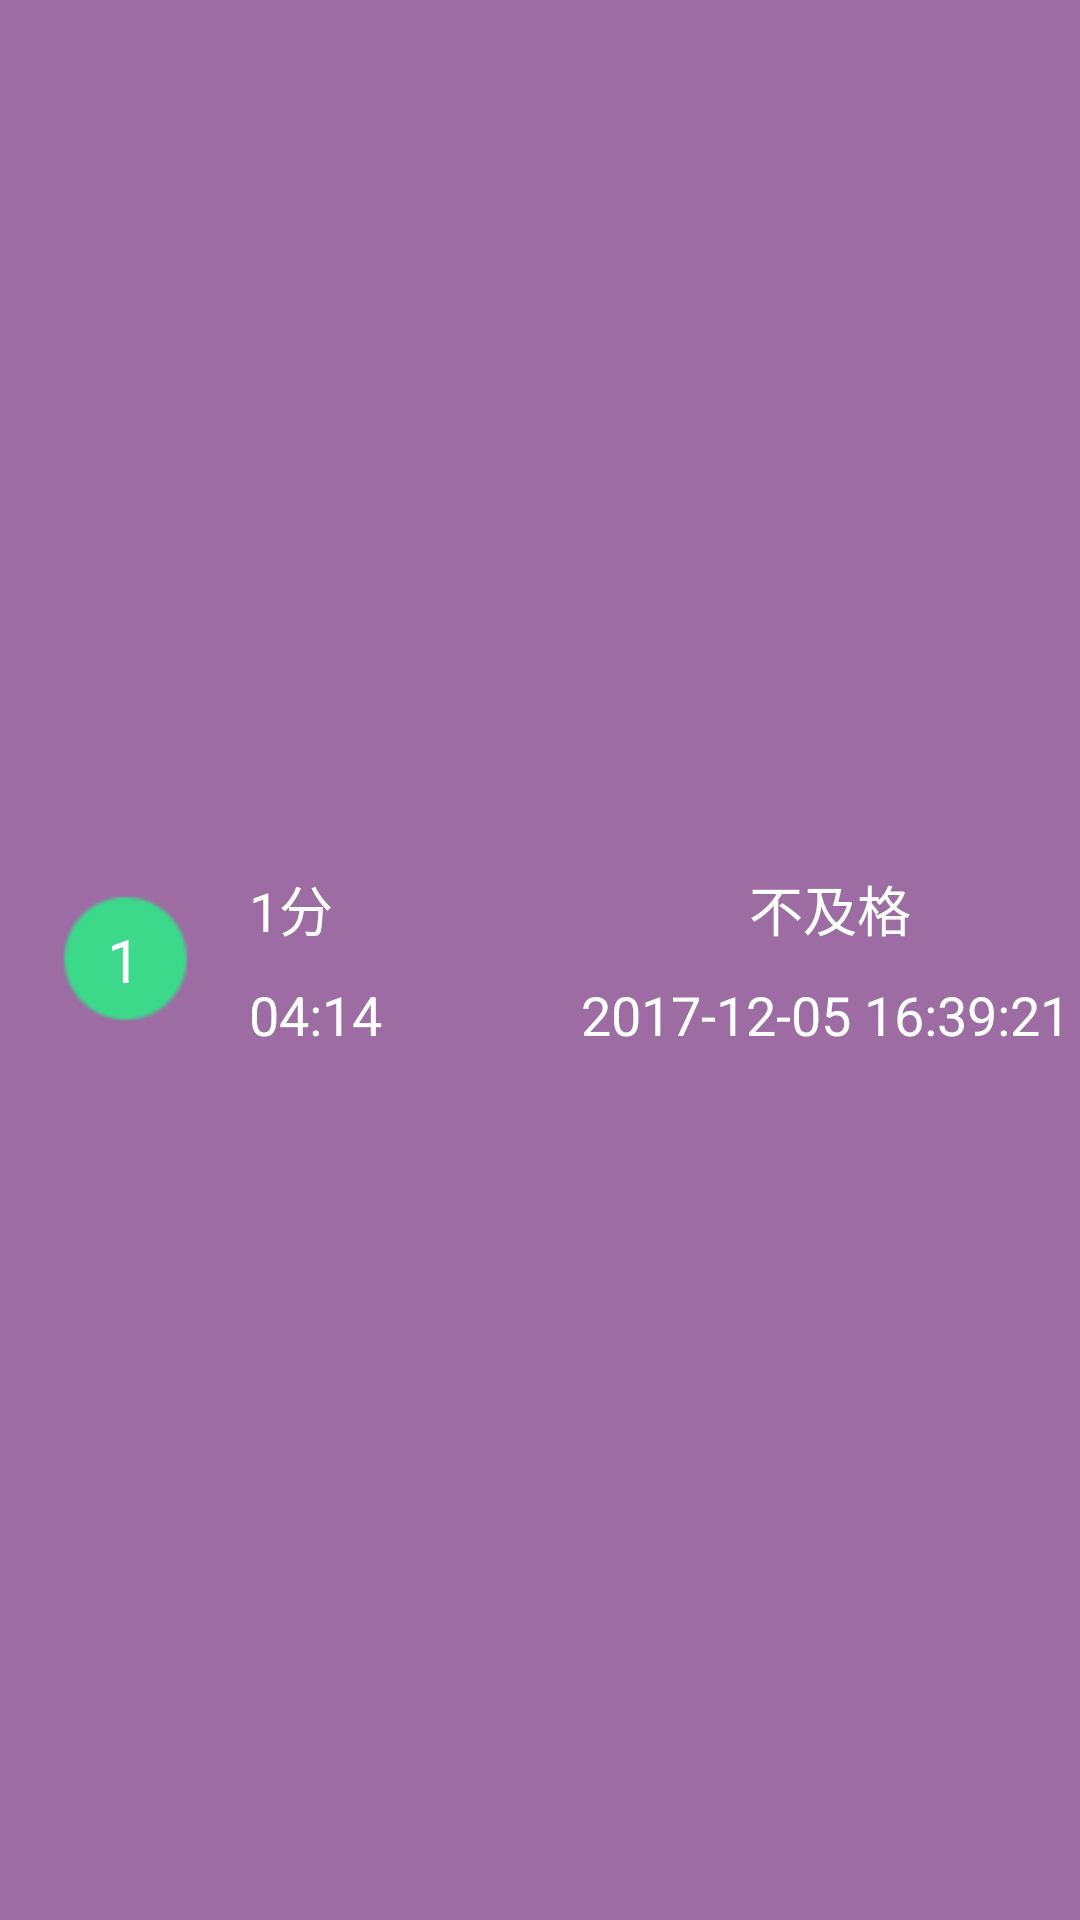

Write the Android layout XML for this screen, with the resource values it uses.
<!-- AndroidManifest.xml: application theme AppTheme -->
<!-- res/layout/his_item.xml -->
<?xml version="1.0" encoding="utf-8"?>
<LinearLayout xmlns:android="http://schemas.android.com/apk/res/android"
              android:layout_width="match_parent"
              android:layout_height="80dp"
              android:background="#9c6ca3"
              android:orientation="horizontal">


    <RelativeLayout
        android:layout_width="@dimen/dimension_0_dp"
        android:layout_height="match_parent"
        android:layout_weight="1.5"
        android:orientation="horizontal">


        <TextView
            android:id="@+id/tv_his_num"
            android:layout_width="@dimen/dimension_46_dp"
            android:layout_height="@dimen/dimension_46_dp"
            android:layout_centerInParent="true"
            android:background="@drawable/n0"
            android:gravity="center"
            android:text="1"
            android:textColor="@color/white"
            android:textSize="@dimen/dimension_20_dp"/>

    </RelativeLayout>

    <LinearLayout
        android:layout_width="@dimen/dimension_0_dp"
        android:layout_height="match_parent"
        android:layout_weight="2"
        android:gravity="center"
        android:orientation="vertical">

        <TextView
            android:id="@+id/tv_his_score"
            android:layout_width="match_parent"
            android:layout_height="wrap_content"
            android:gravity="start"
            android:text="1分"

            android:textColor="@color/white"
            android:textSize="@dimen/dimension_18_dp"/>

        <TextView
            android:id="@+id/tv_his_costtime"
            android:layout_width="match_parent"
            android:layout_height="wrap_content"
            android:layout_marginTop="@dimen/dimension_10_dp"
            android:gravity="start"
            android:text="04:14"
            android:textColor="@color/white"
            android:textSize="@dimen/dimension_18_dp"/>


    </LinearLayout>

    <LinearLayout
        android:layout_width="@dimen/dimension_0_dp"
        android:layout_height="match_parent"
        android:layout_weight="3"
        android:gravity="center"
        android:orientation="vertical">

        <TextView
            android:id="@+id/tv_his_type"
            android:layout_width="match_parent"
            android:layout_height="wrap_content"
            android:gravity="center"
            android:text="不及格"
            android:textColor="@color/white"
            android:textSize="@dimen/dimension_18_dp"/>

        <TextView
            android:id="@+id/tv_his_date"
            android:layout_width="match_parent"
            android:layout_height="wrap_content"
            android:layout_marginTop="@dimen/dimension_10_dp"
            android:gravity="start"
            android:text="2017-12-05 16:39:21"
            android:textColor="@color/white"
            android:textSize="@dimen/dimension_18_dp"/>

    </LinearLayout>

</LinearLayout>
<!-- resources referenced by this layout -->
<resources>
  <color name="white">#FFFFFF</color>
  <dimen name="dimension_0_dp">0dp</dimen>
  <dimen name="dimension_10_dp">10dp</dimen>
  <dimen name="dimension_18_dp">18dp</dimen>
  <dimen name="dimension_20_dp">20dp</dimen>
  <dimen name="dimension_46_dp">46dp</dimen>
  <!-- drawable n0: png bitmap (drawable-xxhdpi, 432 bytes) -->
  <style name="AppTheme" parent="Theme.AppCompat.Light.NoActionBar">
          
          <item name="colorPrimary">@color/colorPrimary</item>
          <item name="colorPrimaryDark">@color/colorPrimaryDark</item>
          <item name="colorAccent">@color/colorAccent</item>
      </style>
  <color name="colorPrimary">#3F51B5</color>
  <color name="colorPrimaryDark">#303F9F</color>
  <color name="colorAccent">#46b3ab</color>
</resources>
